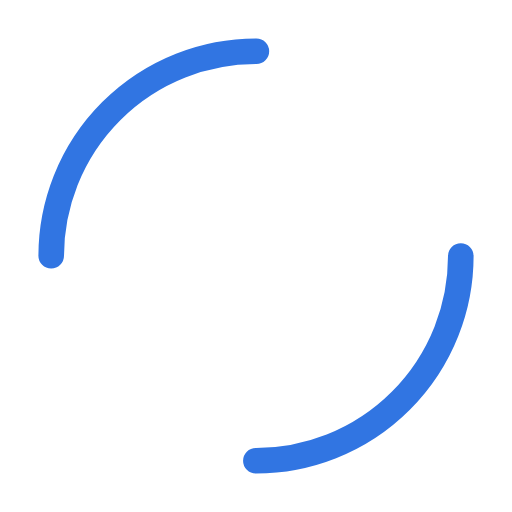
t = 0.00 s
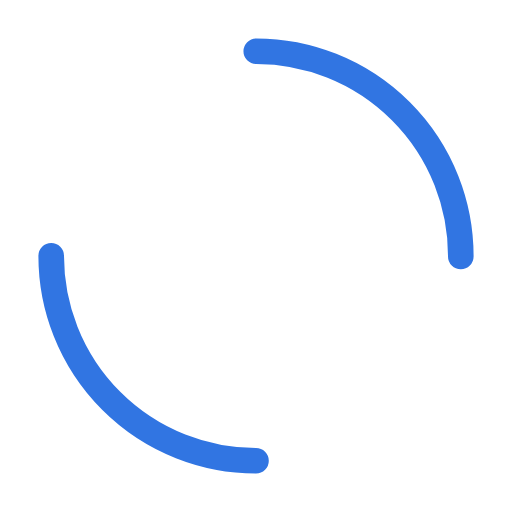
t = 0.38 s
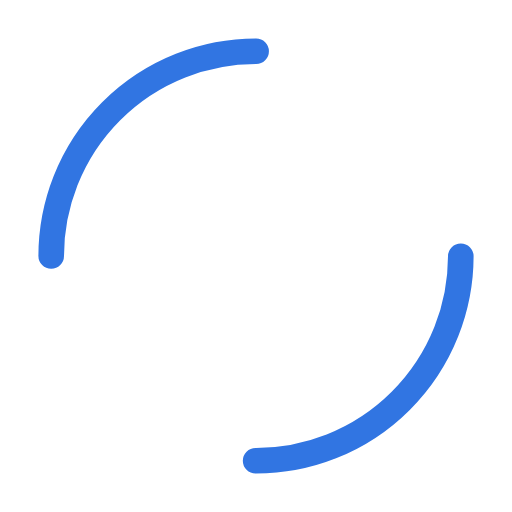
t = 0.75 s
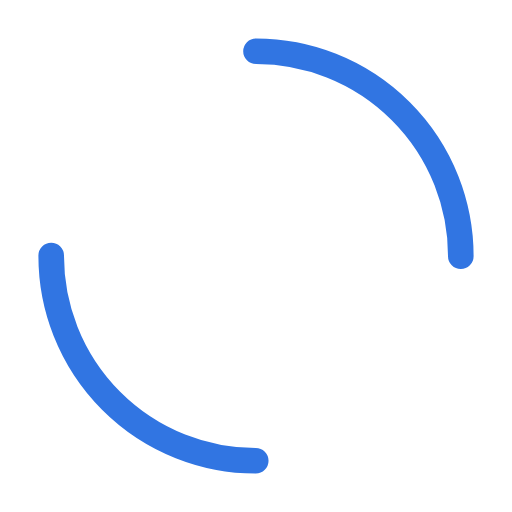
t = 1.13 s

The animated SVG that drew these frames (rendered in a browser with its animation timeline set to each time). Animation: 1 SMIL element (animateTransform=1); one cycle of 1.50 s, repeats indefinitely.

<svg width="200px"  height="200px"  xmlns="http://www.w3.org/2000/svg" viewBox="0 0 100 100" preserveAspectRatio="xMidYMid" class="lds-dual-ring" style="background: none;">
    <circle cx="50" cy="50" ng-attr-r="{{config.radius}}" ng-attr-stroke-width="{{config.width}}" ng-attr-stroke="{{config.stroke}}" ng-attr-stroke-dasharray="{{config.dasharray}}" fill="none" stroke-linecap="round" r="40" stroke-width="5" stroke="#3175E2" stroke-dasharray="62.83185307179586 62.83185307179586" transform="rotate(84 50 50)">
      <animateTransform attributeName="transform" type="rotate" calcMode="linear" values="0 50 50;360 50 50" keyTimes="0;1" dur="1.5s" begin="0s" repeatCount="indefinite"></animateTransform>
    </circle>
  </svg>